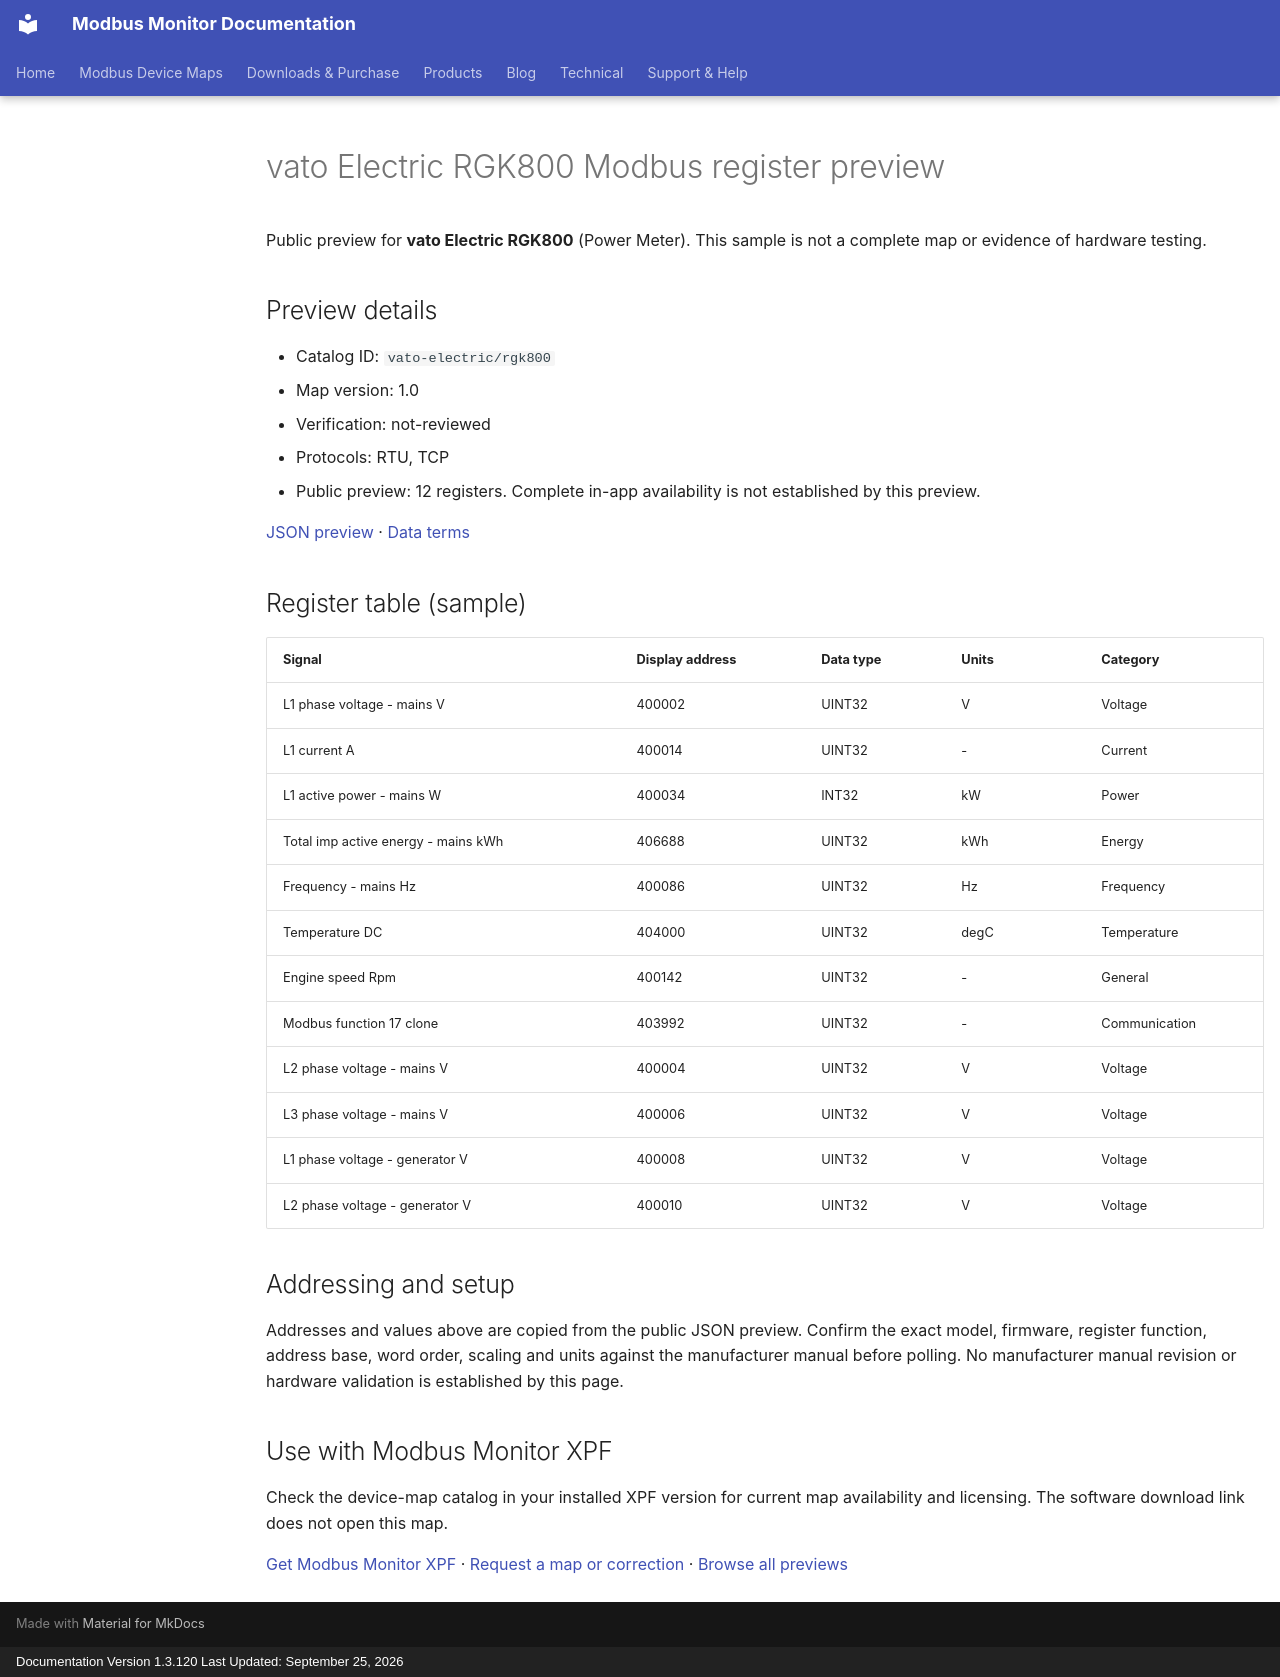

repository: Modbus-Monitor/modbus-monitor-docs · page: modbus-device-maps/previews/vato-electric/rgk800/index.html · generator: mkdocs · copyright: Documentation Version 1.3.120 Last Updated: September 25, 2026

---
title: "vato Electric RGK800 Modbus register preview"
description: "Sample register addresses and data types for vato Electric RGK800. Public preview with JSON source and verification status."
---

# vato Electric RGK800 Modbus register preview

Public preview for **vato Electric RGK800** (Power Meter).
This sample is not a complete map or evidence of hardware testing.

## Preview details

- Catalog ID: `vato-electric/rgk800`
- Map version: 1.0
- Verification: not-reviewed
- Protocols: RTU, TCP
- Public preview: 12 registers. Complete in-app availability is not established by this preview.

[JSON preview](https://modbus-monitor.github.io/modbus-device-maps/maps/vato-electric/rgk800.json) · [Data terms](https://modbus-monitor.github.io/modbus-device-maps/data-license/)

## Register table (sample)

| Signal | Display address | Data type | Units | Category |
|---|---|---|---|---|
| L1 phase voltage - mains V | 400002 | UINT32 | V | Voltage |
| L1 current A | 400014 | UINT32 | - | Current |
| L1 active power - mains W | 400034 | INT32 | kW | Power |
| Total imp active energy - mains kWh | 406688 | UINT32 | kWh | Energy |
| Frequency - mains Hz | 400086 | UINT32 | Hz | Frequency |
| Temperature DC | 404000 | UINT32 | degC | Temperature |
| Engine speed Rpm | 400142 | UINT32 | - | General |
| Modbus function 17 clone | 403992 | UINT32 | - | Communication |
| L2 phase voltage - mains V | 400004 | UINT32 | V | Voltage |
| L3 phase voltage - mains V | 400006 | UINT32 | V | Voltage |
| L1 phase voltage - generator V | 400008 | UINT32 | V | Voltage |
| L2 phase voltage - generator V | 400010 | UINT32 | V | Voltage |

## Addressing and setup

Addresses and values above are copied from the public JSON preview. Confirm the exact model, firmware, register function, address base, word order, scaling and units against the manufacturer manual before polling. No manufacturer manual revision or hardware validation is established by this page.

## Use with Modbus Monitor XPF

Check the device-map catalog in your installed XPF version for current map availability and licensing. The software download link does not open this map.

[Get Modbus Monitor XPF](https://docs.quantumbitsolutions.com/downloads-purchase/) · [Request a map or correction](https://github.com/Modbus-Monitor/modbus-device-maps/issues/new/choose) · [Browse all previews](https://docs.quantumbitsolutions.com/modbus-device-maps/)

<script type="application/ld+json">{"@context": "https://schema.org", "@type": "Dataset", "name": "vato Electric RGK800 public register preview", "description": "Sample register addresses and data types; not a complete map or hardware verification.", "url": "https://docs.quantumbitsolutions.com/modbus-device-maps/previews/vato-electric/rgk800/", "license": "https://modbus-monitor.github.io/modbus-device-maps/data-license/", "creator": {"@type": "Organization", "name": "Quantum Bit Solutions", "url": "https://quantumbitsolutions.com/"}, "distribution": {"@type": "DataDownload", "encodingFormat": "application/json", "contentUrl": "https://modbus-monitor.github.io/modbus-device-maps/maps/vato-electric/rgk800.json"}}</script>
